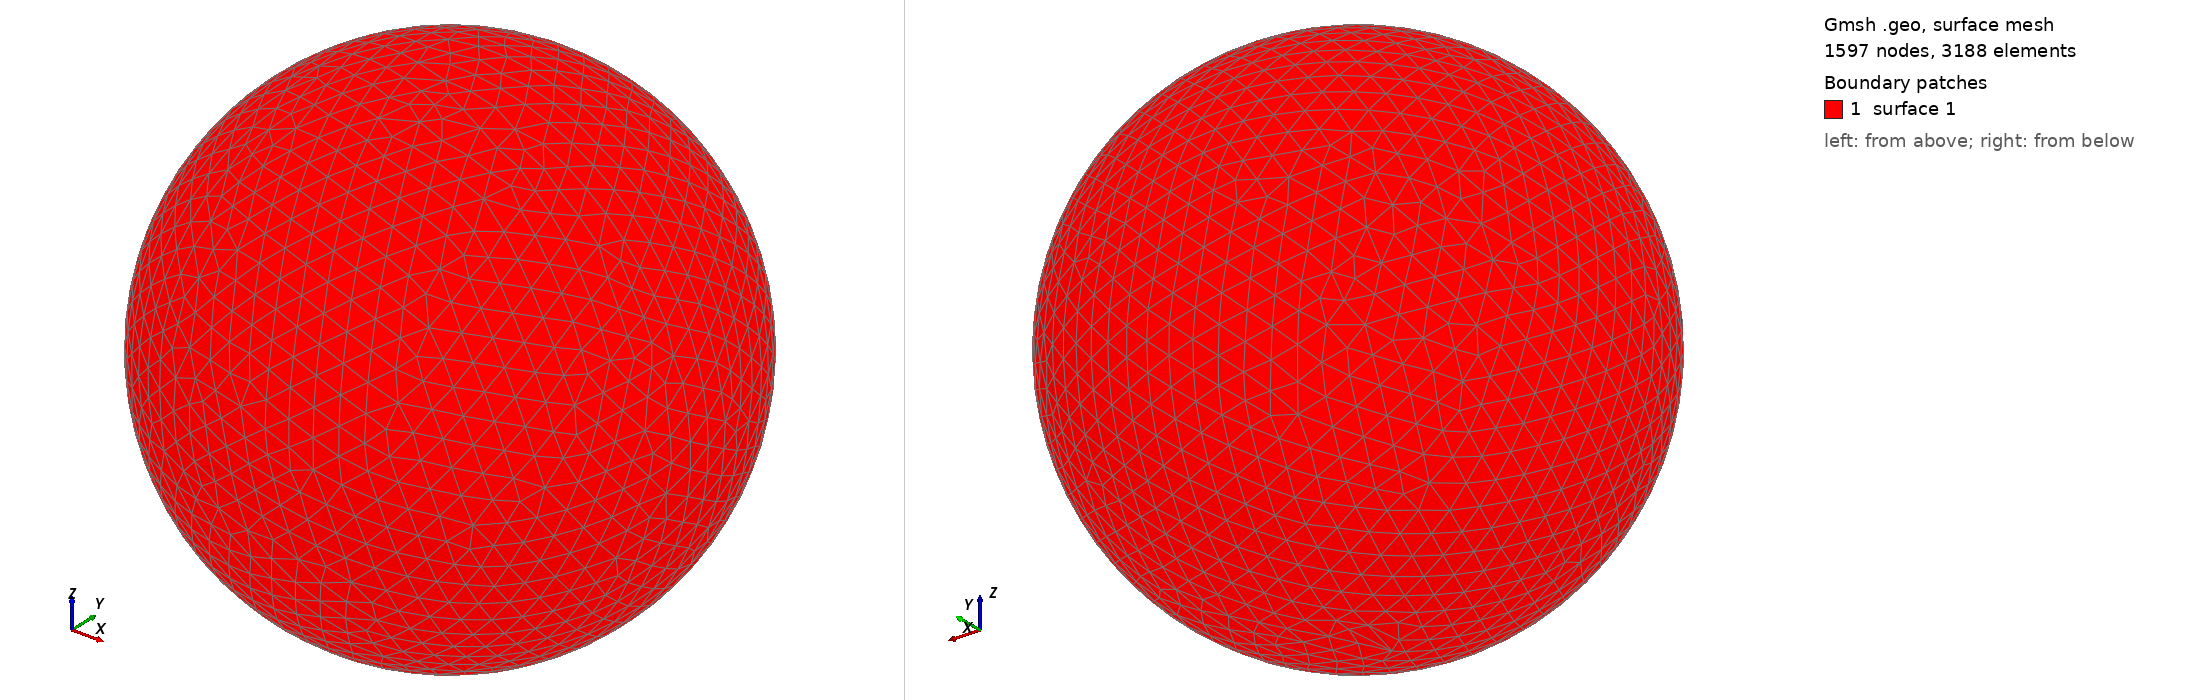

Gmsh geometry script, surface-meshed: 1597 nodes, 3188 surface elements. Boundary patches (legend numbers): 1 surface 1. Left view from above one corner, right view from below the opposite corner. The script declares no physical surfaces, so the legend lists its geometric surfaces. The drawing asked Gmsh for element sizes between 1% and 20% of the model's largest extent; the script's own settings can give other sizes.

=== shot0435.geo (drawn) ===
SetFactory("OpenCASCADE");
Point(1) = {0,0,0,0};
Sphere(1) = {0,0,0,0.00490600};
MeshSize{ PointsOf{ Surface{:}; } } = 0.000490600;
Mesh.ElementOrder=1;
Mesh.Format=39;
